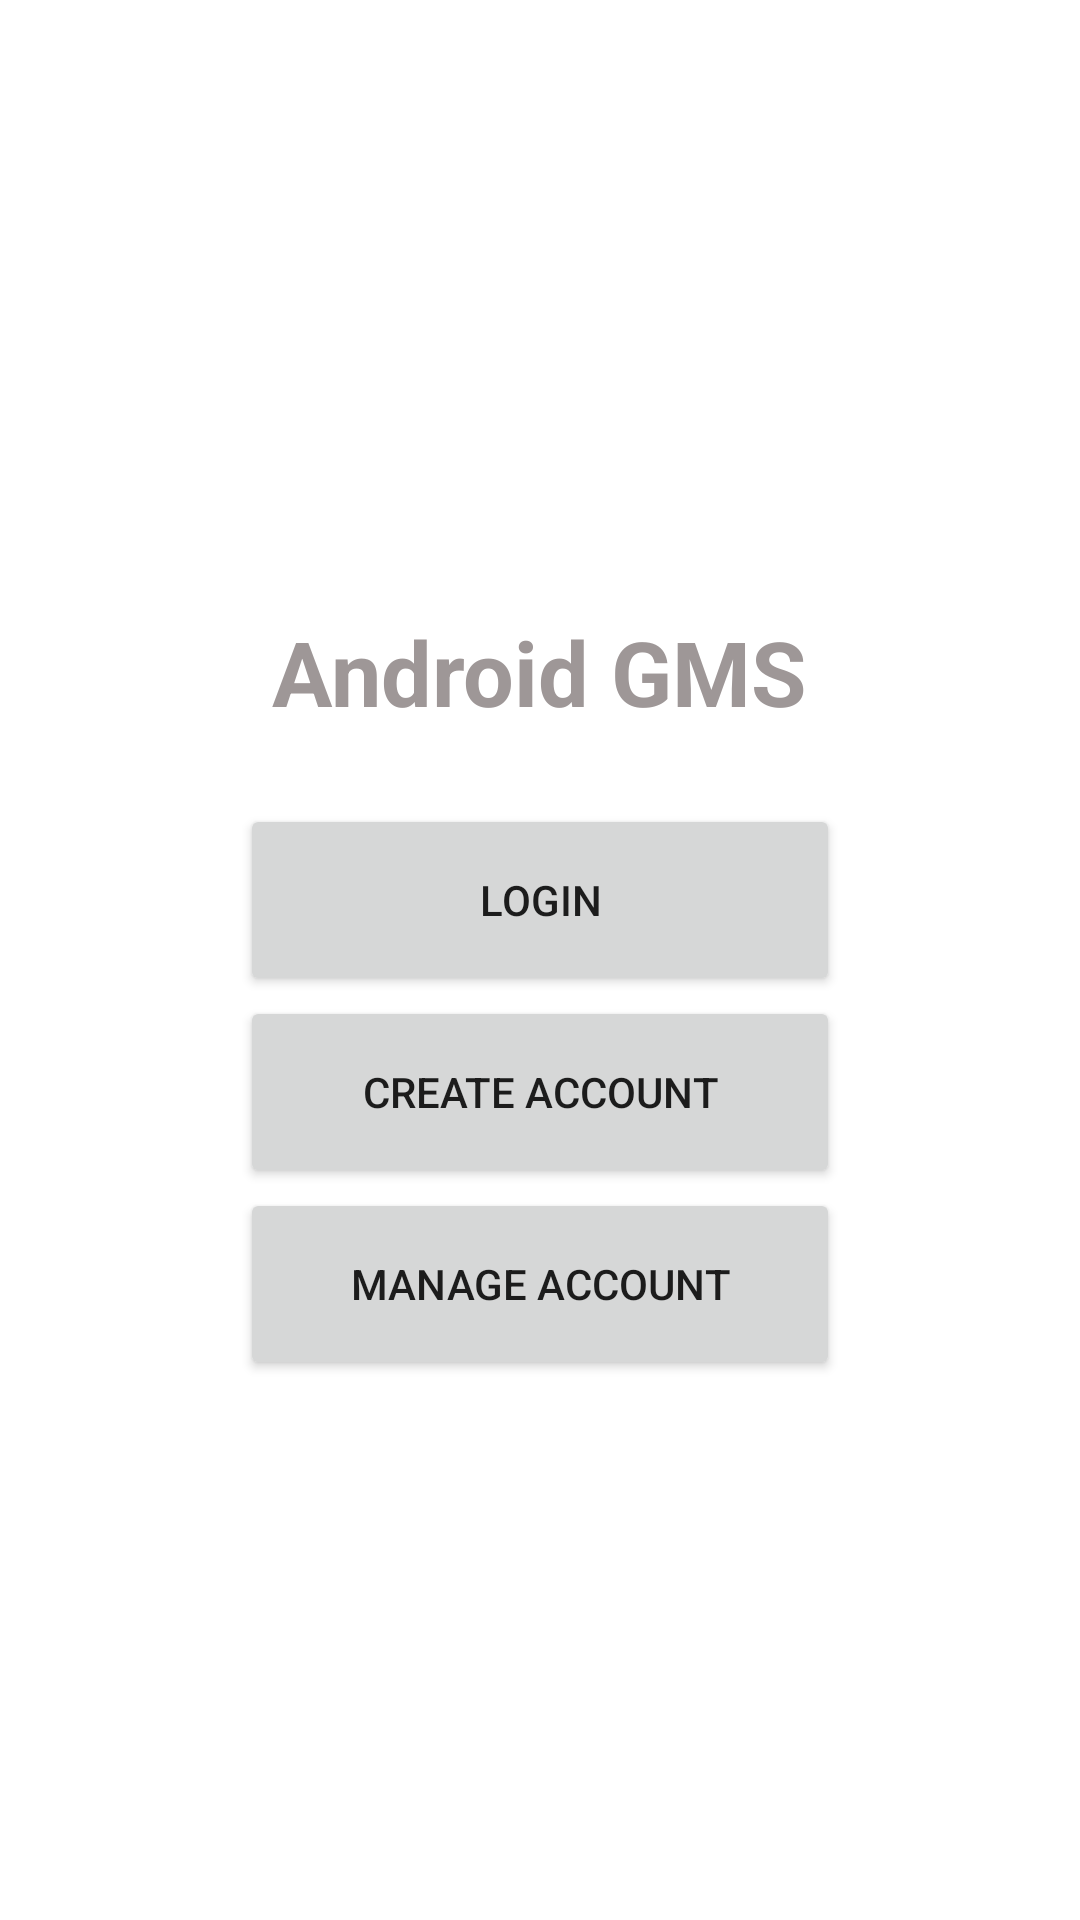

Produce the Android XML layout that renders to this screen, including the resource entries it uses.
<!-- AndroidManifest.xml: application theme Theme.AndroidGMS -->
<!-- res/layout/activity_main.xml -->
<?xml version="1.0" encoding="utf-8"?>
<LinearLayout xmlns:android="http://schemas.android.com/apk/res/android"
    android:layout_width="match_parent"
    android:layout_height="match_parent"
    android:gravity="center"
    android:orientation="vertical">

    <TextView
        android:id="@+id/text_title"
        android:layout_width="wrap_content"
        android:layout_height="wrap_content"
        android:padding="24dp"
        android:text="@string/text_title"
        android:textColor="#9E9797"
        android:textSize="30sp"
        android:textStyle="bold" />

    <LinearLayout
        android:layout_width="wrap_content"
        android:layout_height="wrap_content"
        android:orientation="vertical"
        android:id="@+id/ButtonLayout">

        <Button
            android:layout_width="200dp"
            android:layout_height="64dp"
            android:text="@string/button_login"
            android:id="@+id/ButtonLogin"/>

        <Button
            android:layout_width="200dp"
            android:layout_height="64dp"
            android:text="@string/button_createAccount"
            android:id="@+id/ButtonCreateAccount"/>

        <Button
            android:layout_width="200dp"
            android:layout_height="64dp"
            android:text="@string/button_manageAccount"
            android:id="@+id/ButtonManageAccount" />
    </LinearLayout>
</LinearLayout>
<!-- resources referenced by this layout -->
<resources>
  <string name="button_createAccount">Create Account</string>
  <string name="button_login">Login</string>
  <string name="button_manageAccount">Manage Account</string>
  <string name="text_title">Android GMS</string>
  <style name="Theme.AndroidGMS" parent="Theme.MaterialComponents.DayNight.DarkActionBar">
          
          <item name="colorPrimary">@color/purple_500</item>
          <item name="colorPrimaryVariant">@color/purple_700</item>
          <item name="colorOnPrimary">@color/white</item>
          
          <item name="colorSecondary">@color/teal_200</item>
          <item name="colorSecondaryVariant">@color/teal_700</item>
          <item name="colorOnSecondary">@color/black</item>
          
          <item name="android:statusBarColor" tools:targetApi="l">?attr/colorPrimaryVariant</item>
          
      </style>
  <!-- not gathered from this repository: default colours our renderer supplied (Android Studio template values) -->
  <color name="purple_500">#FF6200EE</color>
  <color name="purple_700">#FF3700B3</color>
  <color name="teal_200">#FF03DAC5</color>
  <color name="teal_700">#FF018786</color>
  <color name="black">#FF000000</color>
  <color name="white">#FFFFFFFF</color>
</resources>
